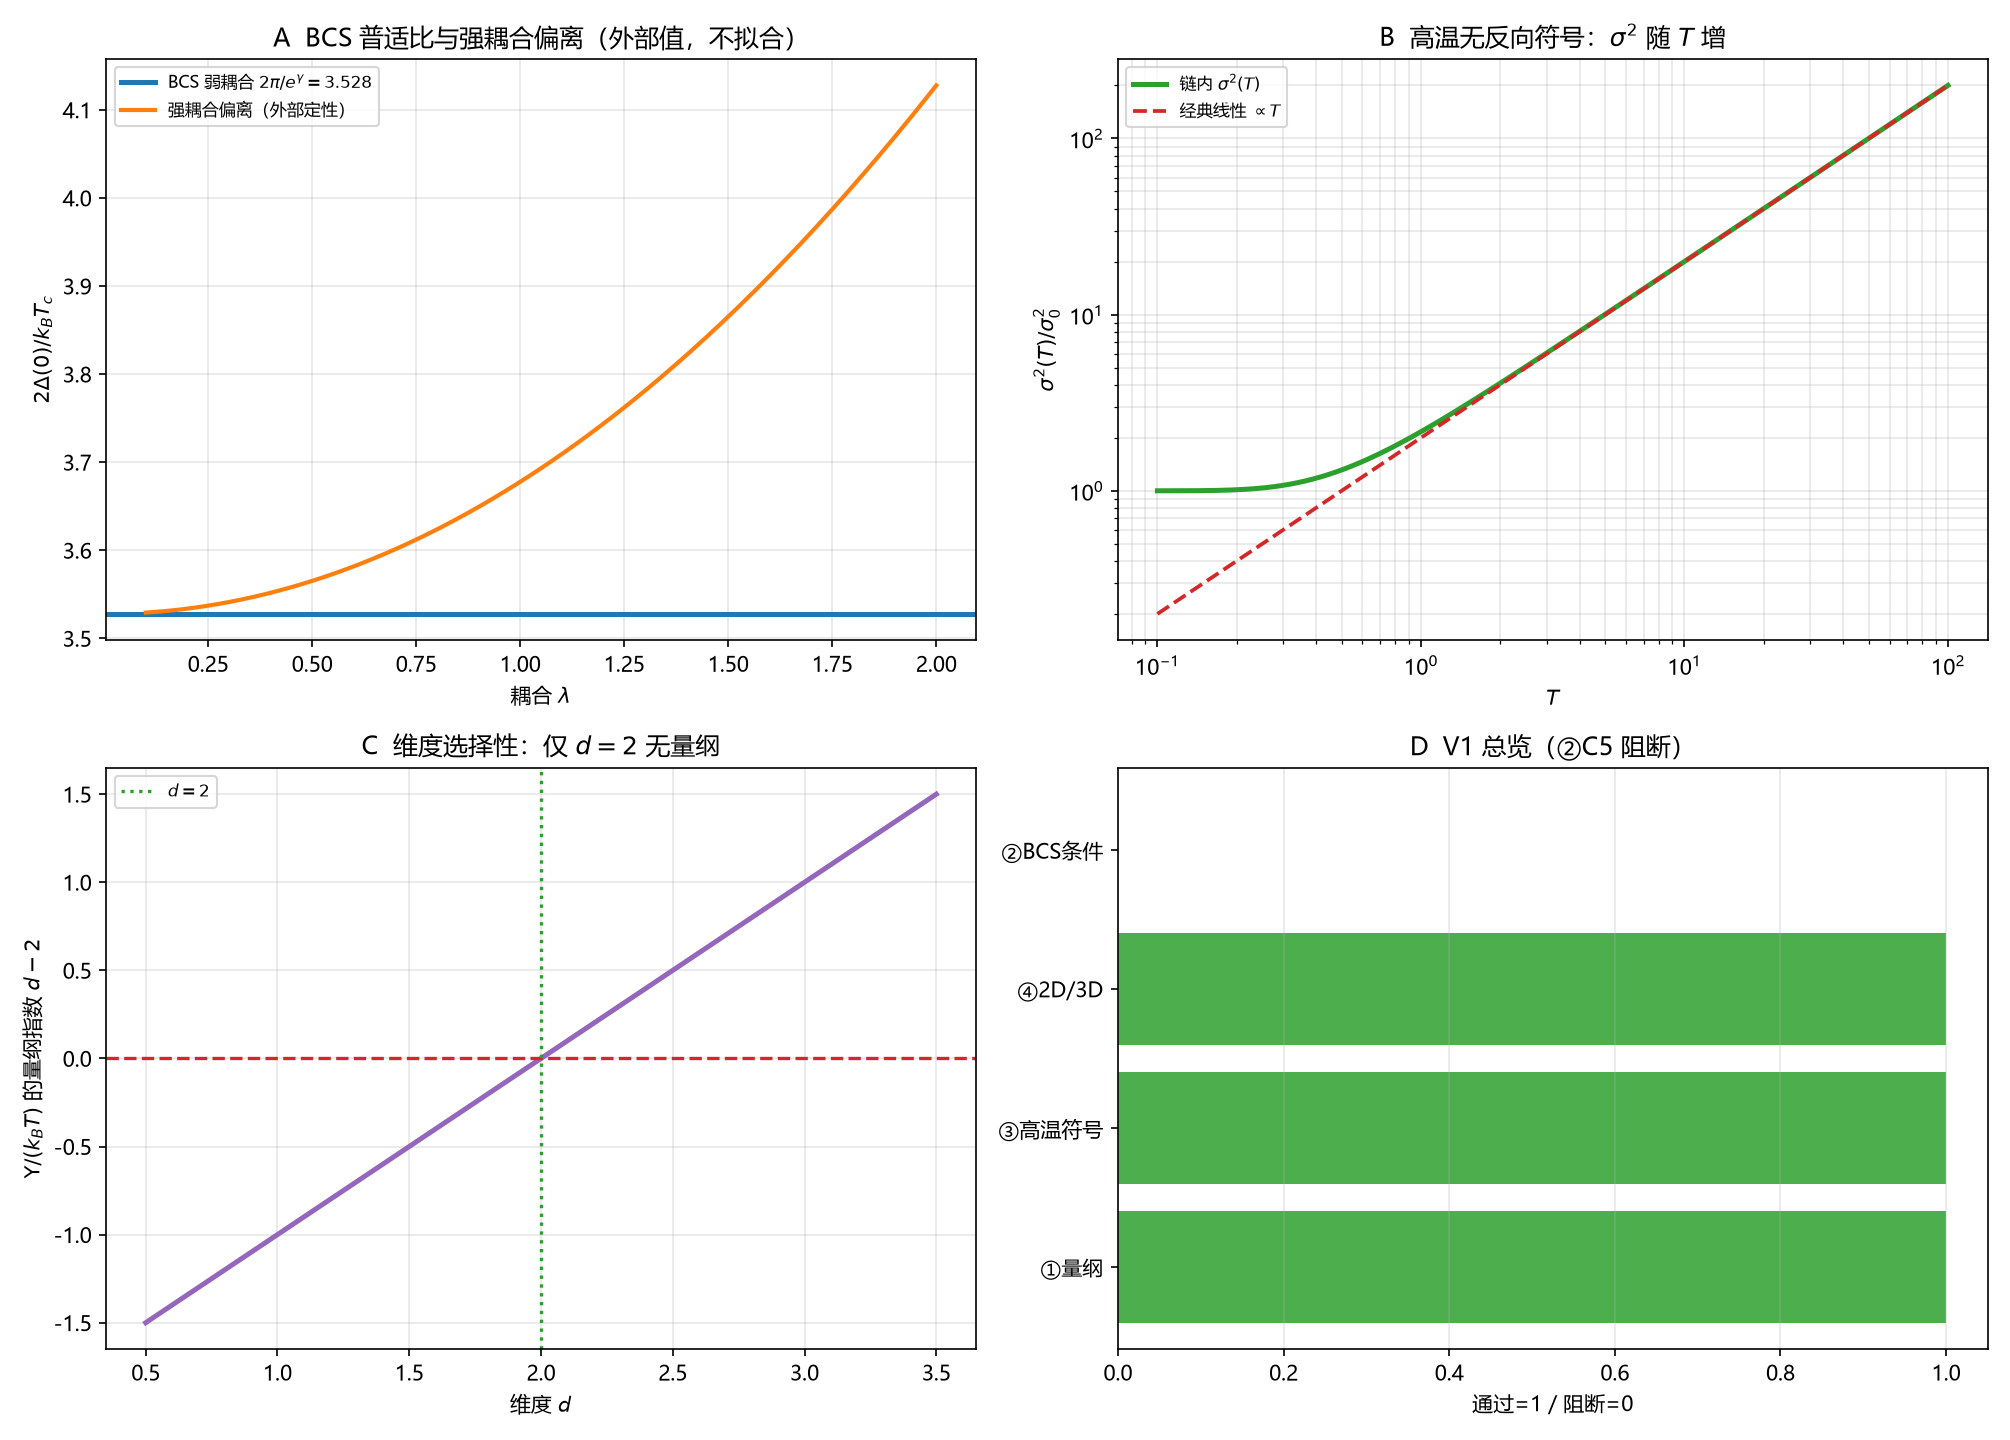

Values plotted in this chart, from the file beside it:
kind, x, y, y_ref, extra
bcs, 0.1, 3.529, 3.528, nan
bcs, 0.4819, 3.563, 3.528, nan
bcs, 0.8638, 3.64, 3.528, nan
bcs, 1.246, 3.761, 3.528, nan
bcs, 1.628, 3.925, 3.528, nan
highT, 0.1, 1, 0.2, nan
highT, 0.4, 1.179, 0.7999, nan
highT, 1.6, 3.303, 3.199, nan
highT, 6.398, 12.82, 12.8, nan
highT, 25.59, 51.18, 51.17, nan
dimension, 0.5, -1.5, 0.0, nan
dimension, 1.103, -0.897, 0.0, nan
dimension, 1.706, -0.294, 0.0, nan
dimension, 2.309, 0.309, 0.0, nan
dimension, 2.912, 0.9121, 0.0, nan
v1, 0, 1, nan, ① 量纲一致|通过
v1, 0, 0, nan, ② BCS 3.53 条件|条件钉死/C5阻断
v1, 0, 1, nan, ③ 高温符号|通过
v1, 0, 1, nan, ④ 2D/3D 退化方向|通过
